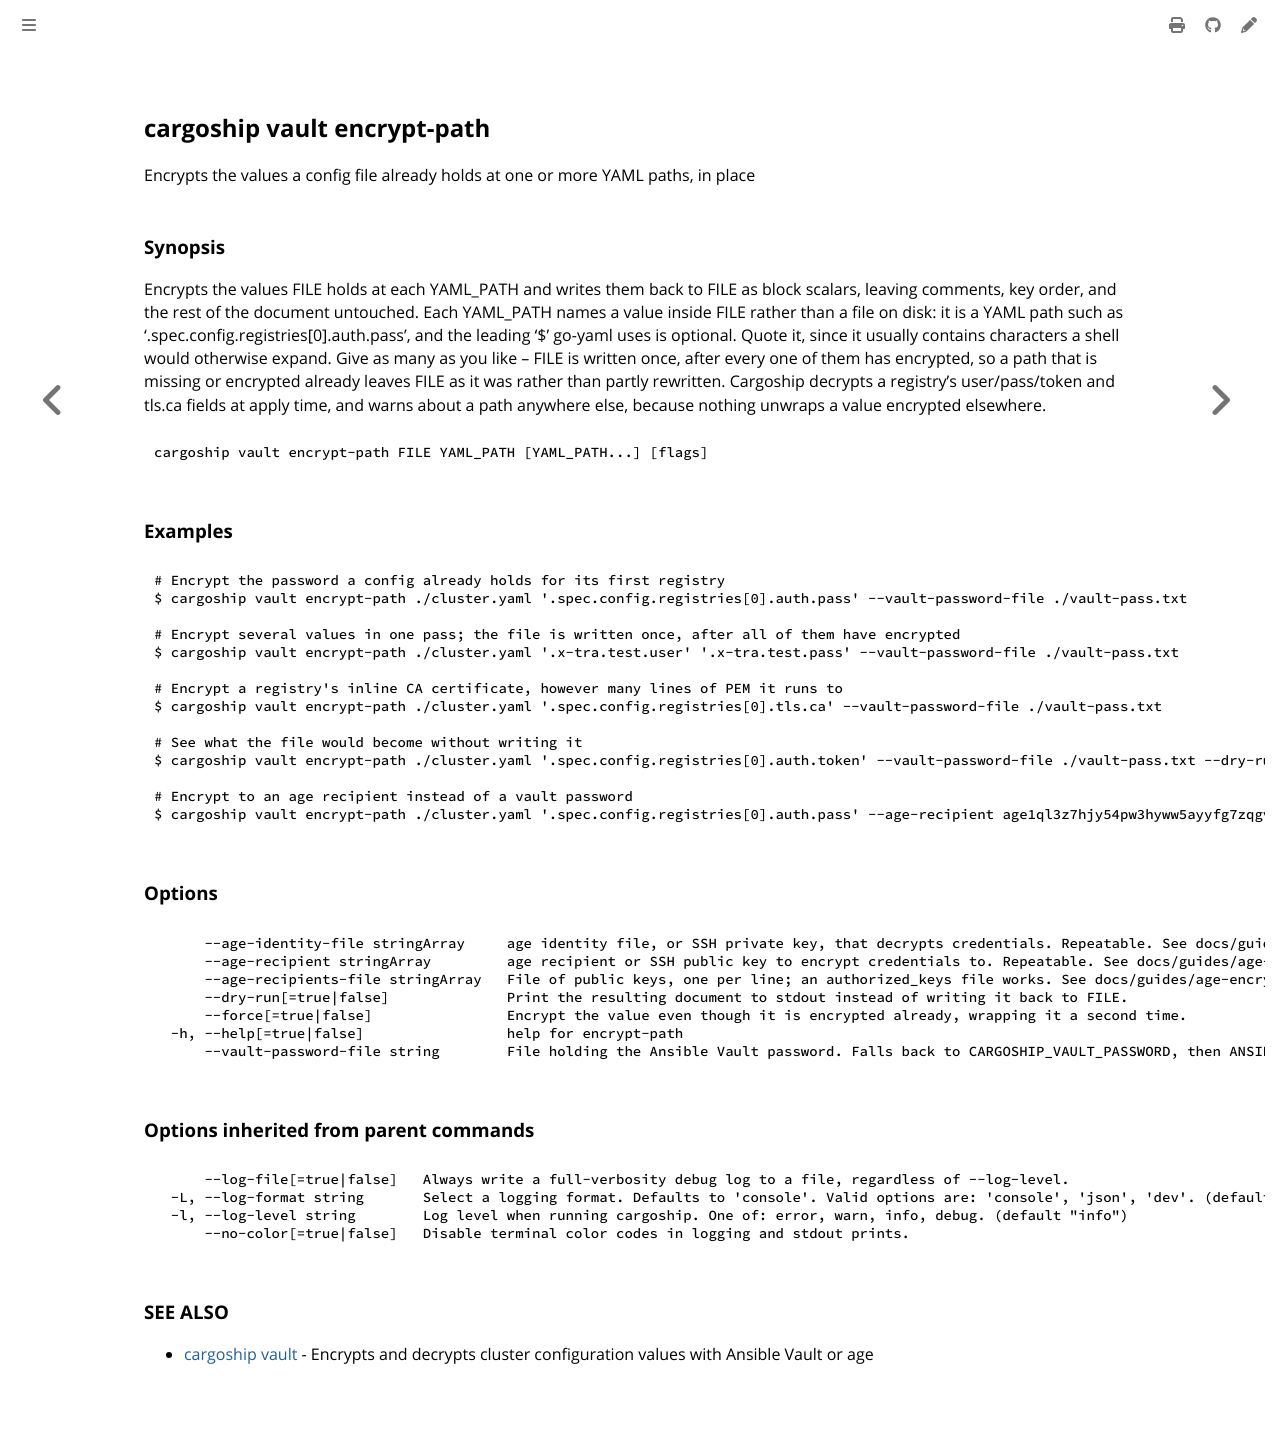

repository: colonel-byte/cargoship · page: commands/cargoship_vault_encrypt-path.html · generator: mdbook

<!-- Page generated by Cargoship; DO NOT EDIT -->

## cargoship vault encrypt-path

Encrypts the values a config file already holds at one or more YAML paths, in place

### Synopsis

Encrypts the values FILE holds at each YAML_PATH and writes them back to FILE as block scalars, leaving comments, key order, and the rest of the document untouched. Each YAML_PATH names a value inside FILE rather than a file on disk: it is a YAML path such as '.spec.config.registries[0].auth.pass', and the leading '$' go-yaml uses is optional. Quote it, since it usually contains characters a shell would otherwise expand. Give as many as you like -- FILE is written once, after every one of them has encrypted, so a path that is missing or encrypted already leaves FILE as it was rather than partly rewritten. Cargoship decrypts a registry's user/pass/token and tls.ca fields at apply time, and warns about a path anywhere else, because nothing unwraps a value encrypted elsewhere.

```
cargoship vault encrypt-path FILE YAML_PATH [YAML_PATH...] [flags]
```

### Examples

```
# Encrypt the password a config already holds for its first registry
$ cargoship vault encrypt-path ./cluster.yaml '.spec.config.registries[0].auth.pass' --vault-password-file ./vault-pass.txt

# Encrypt several values in one pass; the file is written once, after all of them have encrypted
$ cargoship vault encrypt-path ./cluster.yaml '.x-tra.test.user' '.x-tra.test.pass' --vault-password-file ./vault-pass.txt

# Encrypt a registry's inline CA certificate, however many lines of PEM it runs to
$ cargoship vault encrypt-path ./cluster.yaml '.spec.config.registries[0].tls.ca' --vault-password-file ./vault-pass.txt

# See what the file would become without writing it
$ cargoship vault encrypt-path ./cluster.yaml '.spec.config.registries[0].auth.token' --vault-password-file ./vault-pass.txt --dry-run

# Encrypt to an age recipient instead of a vault password
$ cargoship vault encrypt-path ./cluster.yaml '.spec.config.registries[0].auth.pass' --age-recipient age1ql3z7hjy54pw3hyww5ayyfg7zqgvc7w3j2elw8zmrj2kg5sfn9aqmcac8p
```

### Options

```
      --age-identity-file stringArray     age identity file, or SSH private key, that decrypts credentials. Repeatable. See docs/guides/age-encryption.md.
      --age-recipient stringArray         age recipient or SSH public key to encrypt credentials to. Repeatable. See docs/guides/age-encryption.md.
      --age-recipients-file stringArray   File of public keys, one per line; an authorized_keys file works. See docs/guides/age-encryption.md.
      --dry-run[=true|false]              Print the resulting document to stdout instead of writing it back to FILE.
      --force[=true|false]                Encrypt the value even though it is encrypted already, wrapping it a second time.
  -h, --help[=true|false]                 help for encrypt-path
      --vault-password-file string        File holding the Ansible Vault password. Falls back to CARGOSHIP_VAULT_PASSWORD, then ANSIBLE_VAULT_PASSWORD.
```

### Options inherited from parent commands

```
      --log-file[=true|false]   Always write a full-verbosity debug log to a file, regardless of --log-level.
  -L, --log-format string       Select a logging format. Defaults to 'console'. Valid options are: 'console', 'json', 'dev'. (default "console")
  -l, --log-level string        Log level when running cargoship. One of: error, warn, info, debug. (default "info")
      --no-color[=true|false]   Disable terminal color codes in logging and stdout prints.
```

### SEE ALSO

* [cargoship vault](./cargoship_vault.md)	 - Encrypts and decrypts cluster configuration values with Ansible Vault or age
